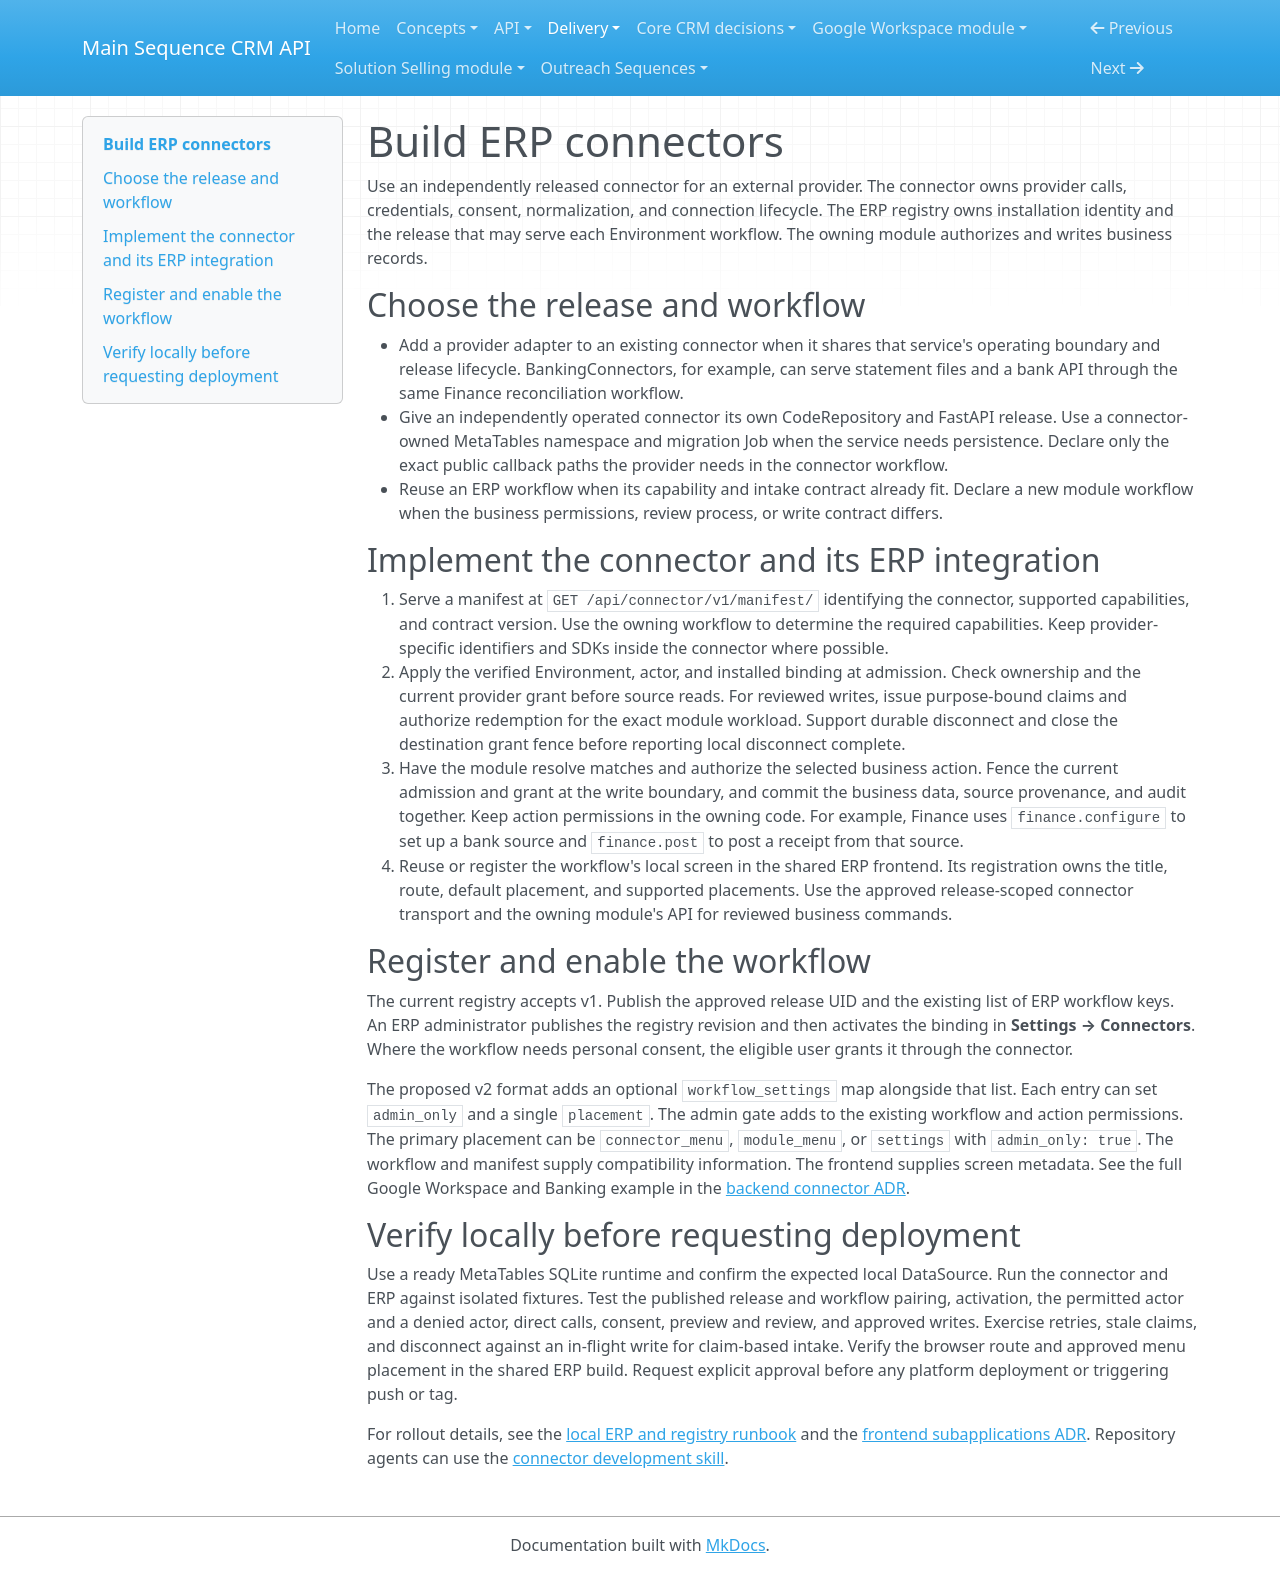

repository: MainSequenceCorp/MainSequenceCRMAPI · page: delivery/build-erp-connectors/index.html · generator: mkdocs

# Build ERP connectors

Use an independently released connector for an external provider. The
connector owns provider calls, credentials, consent, normalization, and
connection lifecycle. The ERP registry owns installation identity and the
release that may serve each Environment workflow. The owning module
authorizes and writes business records.

## Choose the release and workflow

- Add a provider adapter to an existing connector when it shares that
  service's operating boundary and release lifecycle. BankingConnectors,
  for example, can serve statement files and a bank API through the same
  Finance reconciliation workflow.
- Give an independently operated connector its own CodeRepository and
  FastAPI release. Use a connector-owned MetaTables namespace and migration
  Job when the service needs persistence. Declare only the exact public
  callback paths the provider needs in the connector workflow.
- Reuse an ERP workflow when its capability and intake contract already
  fit. Declare a new module workflow when the business permissions,
  review process, or write contract differs.

## Implement the connector and its ERP integration

1. Serve a manifest at `GET /api/connector/v1/manifest/` identifying the
   connector, supported capabilities, and contract version. Use the owning
   workflow to determine the required capabilities. Keep provider-specific
   identifiers and SDKs inside the connector where possible.
2. Apply the verified Environment, actor, and installed binding at
   admission. Check ownership and the current provider grant before source
   reads. For reviewed writes, issue purpose-bound claims and authorize
   redemption for the exact module workload. Support durable disconnect and
   close the destination grant fence before reporting local disconnect
   complete.
3. Have the module resolve matches and authorize the selected business
   action. Fence the current admission and grant at the write boundary,
   and commit the business data, source provenance, and audit together.
   Keep action permissions in the owning code. For example, Finance uses
   `finance.configure` to set up a bank source and `finance.post` to
   post a receipt from that source.
4. Reuse or register the workflow's local screen in the shared ERP
   frontend. Its registration owns the title, route, default placement,
   and supported placements. Use the approved release-scoped connector
   transport and the owning module's API for reviewed business commands.

## Register and enable the workflow

The current registry accepts v1. Publish the approved release UID and
the existing list of ERP workflow keys. An ERP administrator publishes the
registry revision and then activates the binding in **Settings → Connectors**.
Where the workflow needs personal consent, the eligible user grants it
through the connector.

The proposed v2 format adds an optional `workflow_settings` map alongside
that list. Each entry can set `admin_only` and a single `placement`.
The admin gate adds to the existing workflow and action permissions.
The primary placement can be `connector_menu`, `module_menu`, or
`settings` with `admin_only: true`. The workflow and manifest supply
compatibility information. The frontend supplies screen metadata.
See the full Google Workspace and Banking example in the
[backend connector ADR](https://github.com/MainSequenceCorp/MainSequenceERPAPI/blob/main/engineering/architecture/adr/0002-provider-connectors-and-intake-ports.md#version-2-workflow-settings).

## Verify locally before requesting deployment

Use a ready MetaTables SQLite runtime and confirm the expected local
DataSource. Run the connector and ERP against isolated fixtures. Test the
published release and workflow pairing, activation, the permitted actor and
a denied actor, direct calls, consent, preview and review, and approved
writes. Exercise retries, stale claims, and disconnect against an in-flight
write for claim-based intake. Verify the browser route and approved menu
placement in the shared ERP build. Request explicit approval before any
platform deployment or triggering push or tag.

For rollout details, see the
[local ERP and registry runbook](https://github.com/MainSequenceCorp/MainSequenceERPAPI/blob/main/engineering/architecture/user-preferences-operations.md#publish-connectors-at-runtime)
and the
[frontend subapplications ADR](https://github.com/MainSequenceCorp/Main-Sequence-ERP/blob/main/engineering/architecture/connector-subapplications-adr.md).
Repository agents can use the
[connector development skill](https://github.com/MainSequenceCorp/MainSequenceERPAPI/blob/main/.agents/skills/domains/crm/development/build-erp-connectors/SKILL.md).
